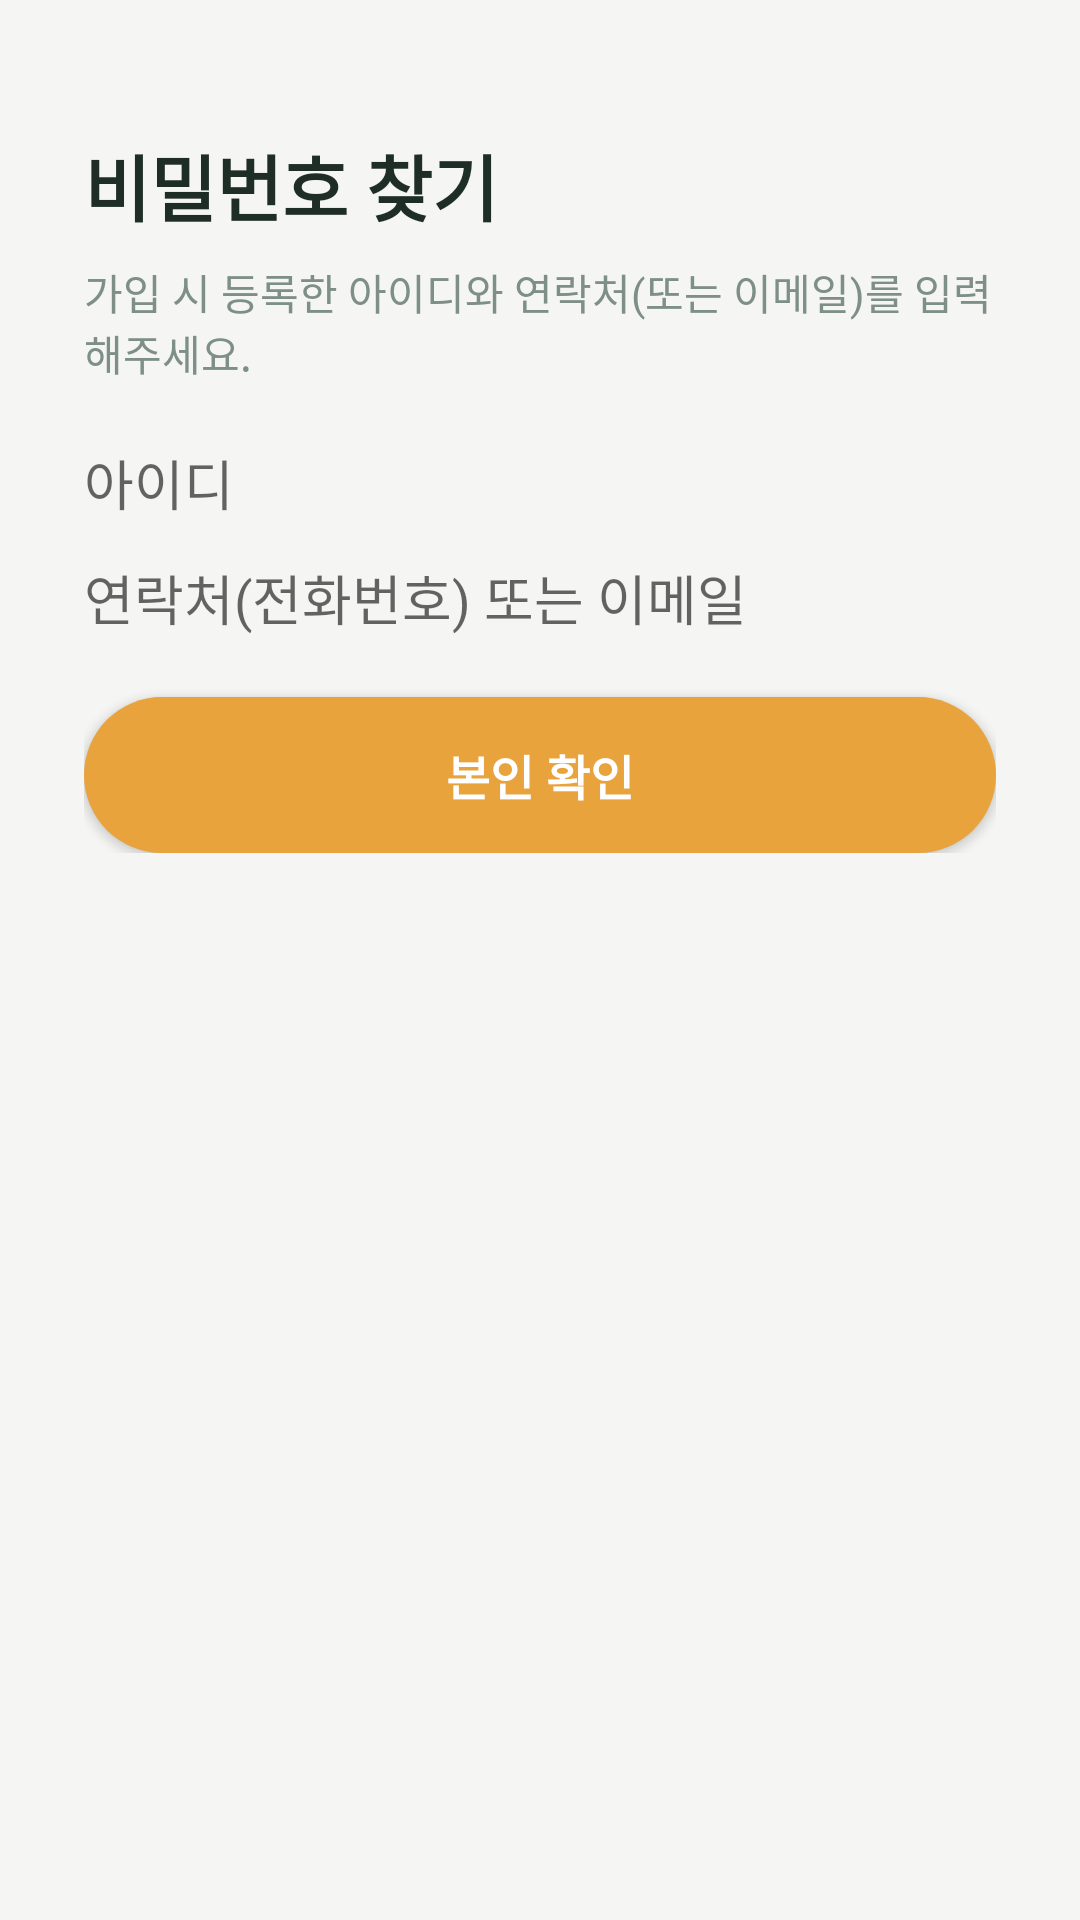

Android layout source for this screen:
<!-- AndroidManifest.xml: application theme Theme.Household -->
<!-- res/layout/activity_find_pw.xml -->
<?xml version="1.0" encoding="utf-8"?>
<ScrollView xmlns:android="http://schemas.android.com/apk/res/android"
    xmlns:tools="http://schemas.android.com/tools"
    android:layout_width="match_parent"
    android:layout_height="match_parent"
    android:background="@color/background_light"
    android:fillViewport="true">

    <LinearLayout
        android:layout_width="match_parent"
        android:layout_height="wrap_content"
        android:orientation="vertical"
        android:padding="28dp">

        <TextView
            android:layout_width="wrap_content"
            android:layout_height="wrap_content"
            android:layout_marginTop="16dp"
            android:layout_marginBottom="8dp"
            android:text="@string/title_find_pw"
            android:textColor="@color/text_dark"
            android:textSize="24sp"
            android:textStyle="bold" />

        <TextView
            android:id="@+id/tvStepDesc"
            android:layout_width="wrap_content"
            android:layout_height="wrap_content"
            android:layout_marginBottom="20dp"
            android:text="@string/step1_desc"
            android:textColor="@color/text_gray"
            android:textSize="14sp" />

        
        <LinearLayout
            android:id="@+id/layoutStep1"
            android:layout_width="match_parent"
            android:layout_height="wrap_content"
            android:orientation="vertical">

            <EditText
                android:id="@+id/etVerifyId"
                android:layout_width="match_parent"
                android:layout_height="wrap_content"
                android:background="@drawable/bg_edittext"
                android:hint="@string/hint_id"
                android:inputType="text"
                android:layout_marginBottom="12dp" />

            <EditText
                android:id="@+id/etVerifyContact"
                android:layout_width="match_parent"
                android:layout_height="wrap_content"
                android:background="@drawable/bg_edittext"
                android:hint="@string/hint_contact"
                android:inputType="textEmailAddress" />

            <Button
                android:id="@+id/btnVerify"
                android:layout_width="match_parent"
                android:layout_height="52dp"
                android:background="@drawable/bg_btn_orange"
                android:text="@string/btn_verify"
                android:textColor="@color/text_white"
                android:textStyle="bold"
                android:textSize="16sp"
                android:elevation="0dp"
                android:layout_marginTop="20dp" />
        </LinearLayout>

        
        <LinearLayout
            android:id="@+id/layoutStep2"
            android:layout_width="match_parent"
            android:layout_height="wrap_content"
            android:orientation="vertical"
            android:visibility="gone">

            <EditText
                android:id="@+id/etNewPw"
                android:layout_width="match_parent"
                android:layout_height="wrap_content"
                android:background="@drawable/bg_edittext"
                android:hint="@string/hint_new_pw"
                android:inputType="textPassword"
                android:maxLength="10"
                android:layout_marginBottom="6dp" />

            <TextView
                android:id="@+id/tvNewPwError"
                android:layout_width="wrap_content"
                android:layout_height="wrap_content"
                style="@style/FieldErrorText"
                android:visibility="gone"
                android:text="@string/error_pw_rule" />

            <Button
                android:id="@+id/btnResetPw"
                android:layout_width="match_parent"
                android:layout_height="52dp"
                android:background="@drawable/bg_btn_orange"
                android:text="@string/btn_reset_pw"
                android:textColor="@color/text_white"
                android:textStyle="bold"
                android:textSize="16sp"
                android:elevation="0dp"
                android:layout_marginTop="16dp" />
        </LinearLayout>

    </LinearLayout>
</ScrollView>
<!-- resources referenced by this layout -->
<resources>
  <color name="background_light">#F5F6F4</color>
  <color name="text_dark">#1F2D27</color>
  <color name="text_gray">#7E8F87</color>
  <color name="text_white">#FFFFFF</color>
  <!-- drawable bg_btn_orange (drawable) -->
  <?xml version="1.0" encoding="utf-8"?>
  <selector xmlns:android="http://schemas.android.com/apk/res/android">
      <item android:state_pressed="true">
          <shape android:shape="rectangle">
              <solid android:color="@color/accent_orange_dark" />
              <corners android:radius="28dp" />
          </shape>
      </item>
      <item>
          <shape android:shape="rectangle">
              <solid android:color="@color/accent_orange" />
              <corners android:radius="28dp" />
          </shape>
      </item>
  </selector>
  <string name="btn_reset_pw">비밀번호 재설정</string>
  <string name="btn_verify">본인 확인</string>
  <string name="error_pw_rule">비밀번호는 8~10자, 숫자를 포함해야 합니다.</string>
  <string name="hint_contact">연락처(전화번호) 또는 이메일</string>
  <string name="hint_id">아이디</string>
  <string name="hint_new_pw">새 비밀번호 (8~10자, 숫자 포함)</string>
  <string name="step1_desc">가입 시 등록한 아이디와 연락처(또는 이메일)를 입력해주세요.</string>
  <string name="title_find_pw">비밀번호 찾기</string>
  <style name="FieldErrorText">
          <item name="android:textColor">@color/error_red</item>
          <item name="android:textSize">12sp</item>
      </style>
  <style name="Theme.Household" parent="Theme.MaterialComponents.DayNight.NoActionBar">
          <item name="colorPrimary">@color/primary_navy</item>
          <item name="colorPrimaryDark">@color/primary_navy_dark</item>
          <item name="colorAccent">@color/accent_orange</item>
          <item name="android:windowBackground">@color/background_light</item>
          <item name="android:statusBarColor" tools:targetApi="lollipop">@color/primary_navy</item>
      </style>
  <color name="accent_orange_dark">#CC8B2C</color>
  <color name="accent_orange">#E8A33D</color>
  <color name="error_red">#E4572E</color>
  <color name="primary_navy">#2F5D4E</color>
  <color name="primary_navy_dark">#24483C</color>
</resources>
